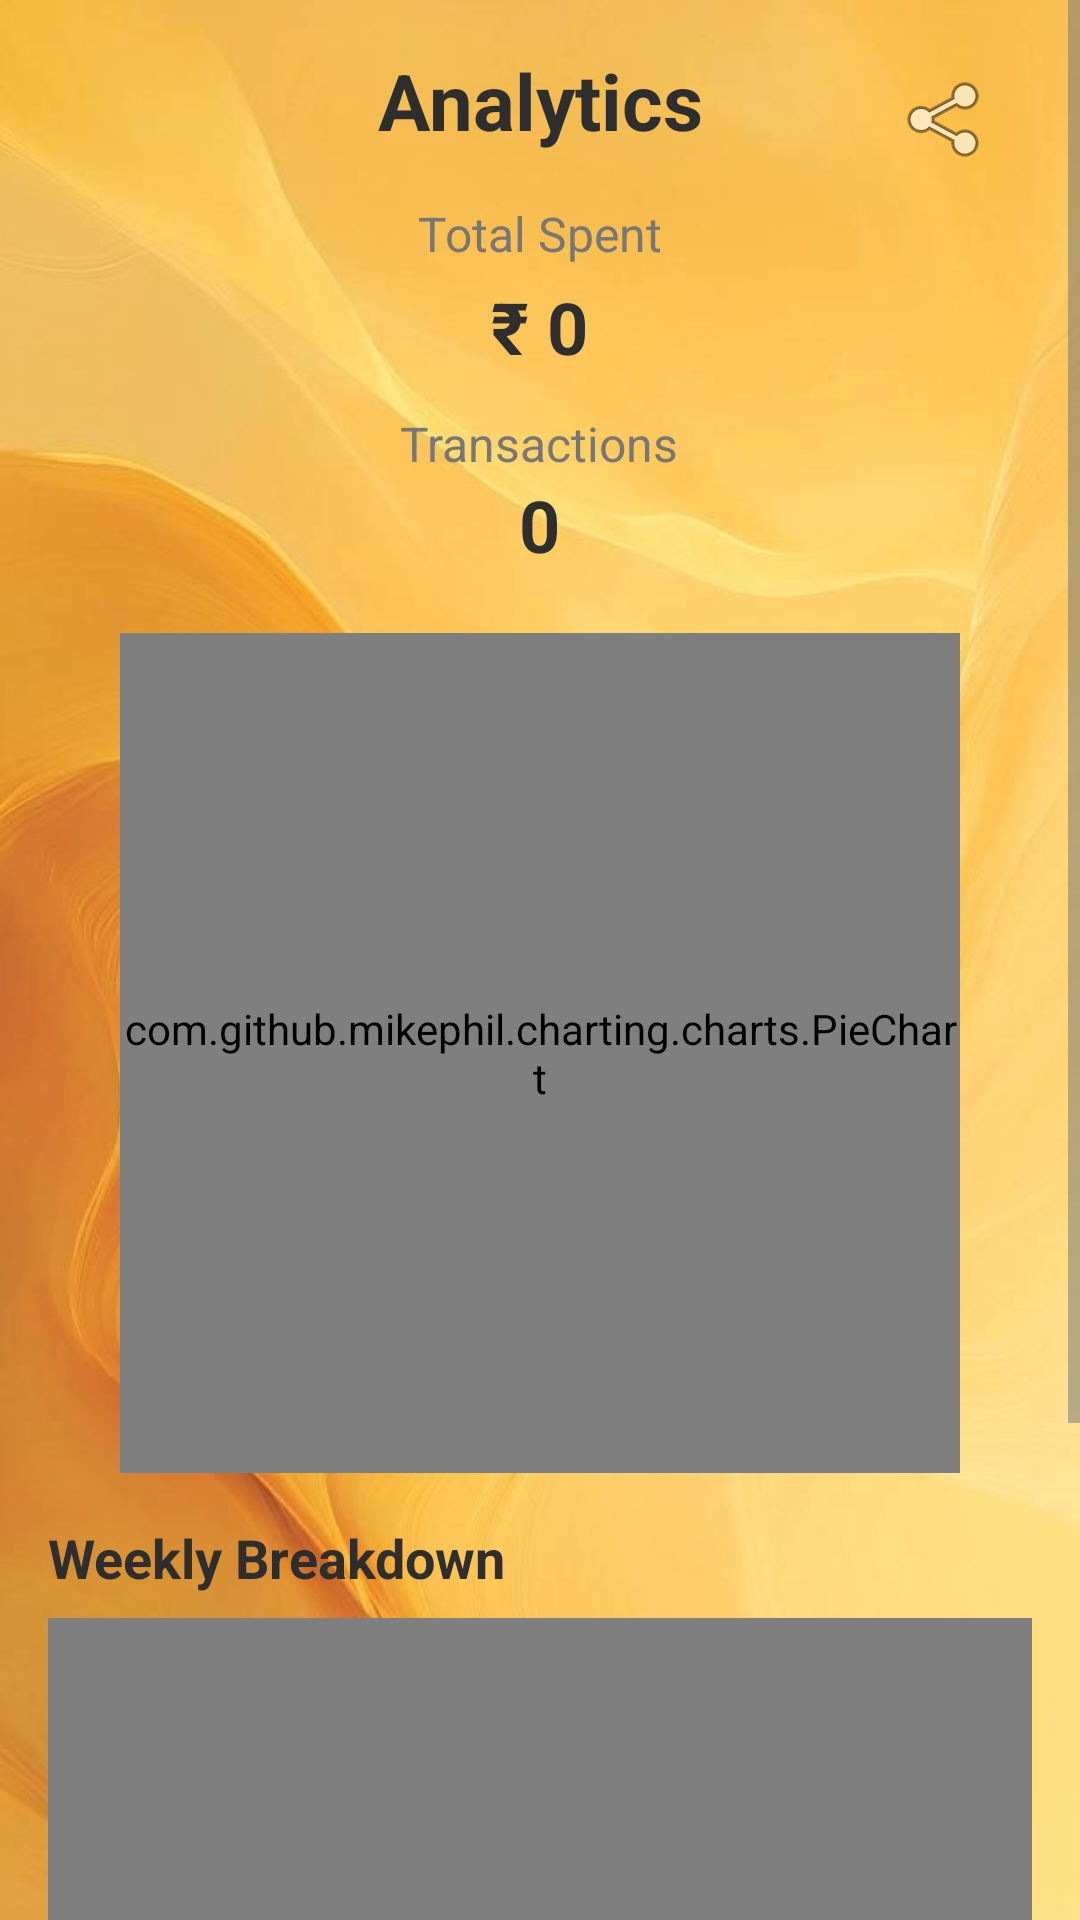

Layout XML and referenced resources for this Android screen:
<!-- AndroidManifest.xml: application theme Theme.Planory -->
<!-- res/layout/fragment_analytics.xml -->
<?xml version="1.0" encoding="utf-8"?>
<ScrollView
    xmlns:android="http://schemas.android.com/apk/res/android"
    xmlns:app="http://schemas.android.com/apk/res-auto"
    android:layout_width="match_parent"
    android:layout_height="match_parent"
    android:background="@drawable/bg_all"
    android:fillViewport="true">

    <androidx.constraintlayout.widget.ConstraintLayout
        android:layout_width="match_parent"
        android:layout_height="wrap_content"
        android:padding="16dp">

        
        <TextView
            android:id="@+id/tvTitle"
            android:layout_width="wrap_content"
            android:layout_height="wrap_content"
            android:text="Analytics"
            android:textSize="26sp"
            android:textStyle="bold"
            android:textColor="@color/text_primary"
            app:layout_constraintTop_toTopOf="parent"
            app:layout_constraintStart_toStartOf="parent"
            app:layout_constraintEnd_toEndOf="parent"/>

        
        <LinearLayout
            android:id="@+id/layoutStats"
            android:layout_width="0dp"
            android:layout_height="wrap_content"
            android:orientation="vertical"
            android:gravity="center"
            android:layout_marginTop="16dp"
            app:layout_constraintTop_toBottomOf="@id/tvTitle"
            app:layout_constraintStart_toStartOf="parent"
            app:layout_constraintEnd_toEndOf="parent">

            <TextView
                android:text="Total Spent"
                android:textSize="16sp"
                android:textColor="@color/text_secondary"
                android:layout_width="wrap_content"
                android:layout_height="wrap_content"/>

            <TextView
                android:id="@+id/tvTotalSpent"
                android:text="₹ 0"
                android:textSize="24sp"
                android:textStyle="bold"
                android:textColor="@color/text_primary"
                android:layout_marginTop="4dp"
                android:layout_width="wrap_content"
                android:layout_height="wrap_content"/>

            <TextView
                android:text="Transactions"
                android:textSize="16sp"
                android:textColor="@color/text_secondary"
                android:layout_marginTop="12dp"
                android:layout_width="wrap_content"
                android:layout_height="wrap_content"/>

            <TextView
                android:id="@+id/tvTransactions"
                android:text="0"
                android:textSize="24sp"
                android:textStyle="bold"
                android:textColor="@color/text_primary"
                android:layout_width="wrap_content"
                android:layout_height="wrap_content"/>
        </LinearLayout>

        <com.google.android.material.appbar.MaterialToolbar
            android:id="@+id/statsToolbar"
            android:layout_width="match_parent"
            android:layout_height="48dp"
            android:background="@android:color/transparent"
            android:elevation="0dp"
            app:menu="@menu/stats_menu"
            app:contentInsetStart="0dp"
            app:contentInsetEnd="0dp" />


        
        <com.github.mikephil.charting.charts.PieChart
            android:id="@+id/pieChart"
            android:layout_width="280dp"
            android:layout_height="280dp"
            android:layout_marginTop="20dp"
            app:layout_constraintTop_toBottomOf="@id/layoutStats"
            app:layout_constraintStart_toStartOf="parent"
            app:layout_constraintEnd_toEndOf="parent"/>

        
        <TextView
            android:id="@+id/tvWeeklyTitle"
            android:layout_width="wrap_content"
            android:layout_height="wrap_content"
            android:text="Weekly Breakdown"
            android:textSize="18sp"
            android:textStyle="bold"
            android:textColor="@color/text_primary"
            android:layout_marginTop="16dp"
            app:layout_constraintTop_toBottomOf="@id/pieChart"
            app:layout_constraintStart_toStartOf="parent"/>

        
        <com.github.mikephil.charting.charts.BarChart
            android:id="@+id/barChart"
            android:layout_width="0dp"
            android:layout_height="260dp"
            android:layout_marginTop="8dp"
            app:layout_constraintTop_toBottomOf="@id/tvWeeklyTitle"
            app:layout_constraintStart_toStartOf="parent"
            app:layout_constraintEnd_toEndOf="parent"/>

        
        <TextView
            android:id="@+id/tvInsightsTitle"
            android:layout_width="wrap_content"
            android:layout_height="wrap_content"
            android:text="Smart Insights"
            android:textSize="18sp"
            android:textStyle="bold"
            android:textColor="@color/black"
            android:layout_marginTop="16dp"
            app:layout_constraintTop_toBottomOf="@id/barChart"
            app:layout_constraintStart_toStartOf="parent"/>

        
        <LinearLayout
            android:id="@+id/layoutInsights"
            android:layout_width="0dp"
            android:layout_height="wrap_content"
            android:orientation="vertical"
            android:layout_marginTop="8dp"
            android:textColor="@color/black"
            app:layout_constraintTop_toBottomOf="@id/tvInsightsTitle"
            app:layout_constraintStart_toStartOf="parent"
            app:layout_constraintEnd_toEndOf="parent"
            app:layout_constraintBottom_toBottomOf="parent"/>

    </androidx.constraintlayout.widget.ConstraintLayout>
</ScrollView>
<!-- resources referenced by this layout -->
<resources>
  <color name="black">#000000</color>
  <color name="text_primary">#2E2E2E</color>
  <color name="text_secondary">#777777</color>
  <!-- drawable bg_all: jpg bitmap (drawable, 31225 bytes) -->
  <style name="Theme.Planory" parent="Theme.Material3.DayNight.NoActionBar">
  
          
          <item name="android:statusBarColor">@android:color/transparent</item>
          <item name="android:windowDrawsSystemBarBackgrounds">true</item>
          <item name="android:windowLightStatusBar">true</item>
  
          
          <item name="android:windowBackground">@color/bg_main</item>
  
          
          <item name="colorPrimary">@color/primary</item>
          <item name="colorSecondary">@color/accent</item>
          <item name="android:textColorPrimary">@color/text_primary</item>
          <item name="android:textColorSecondary">@color/text_secondary</item>
  
          
          <item name="shapeAppearanceMediumComponent">@style/RoundedShape</item>
  
      </style>
  <color name="bg_main">#FFF6E5</color>
  <color name="primary">#FFD28D</color>
  <color name="accent">#FFD28D</color>
  <style name="RoundedShape">
          <item name="cornerFamily">rounded</item>
          <item name="cornerSize">20dp</item>
      </style>
</resources>
